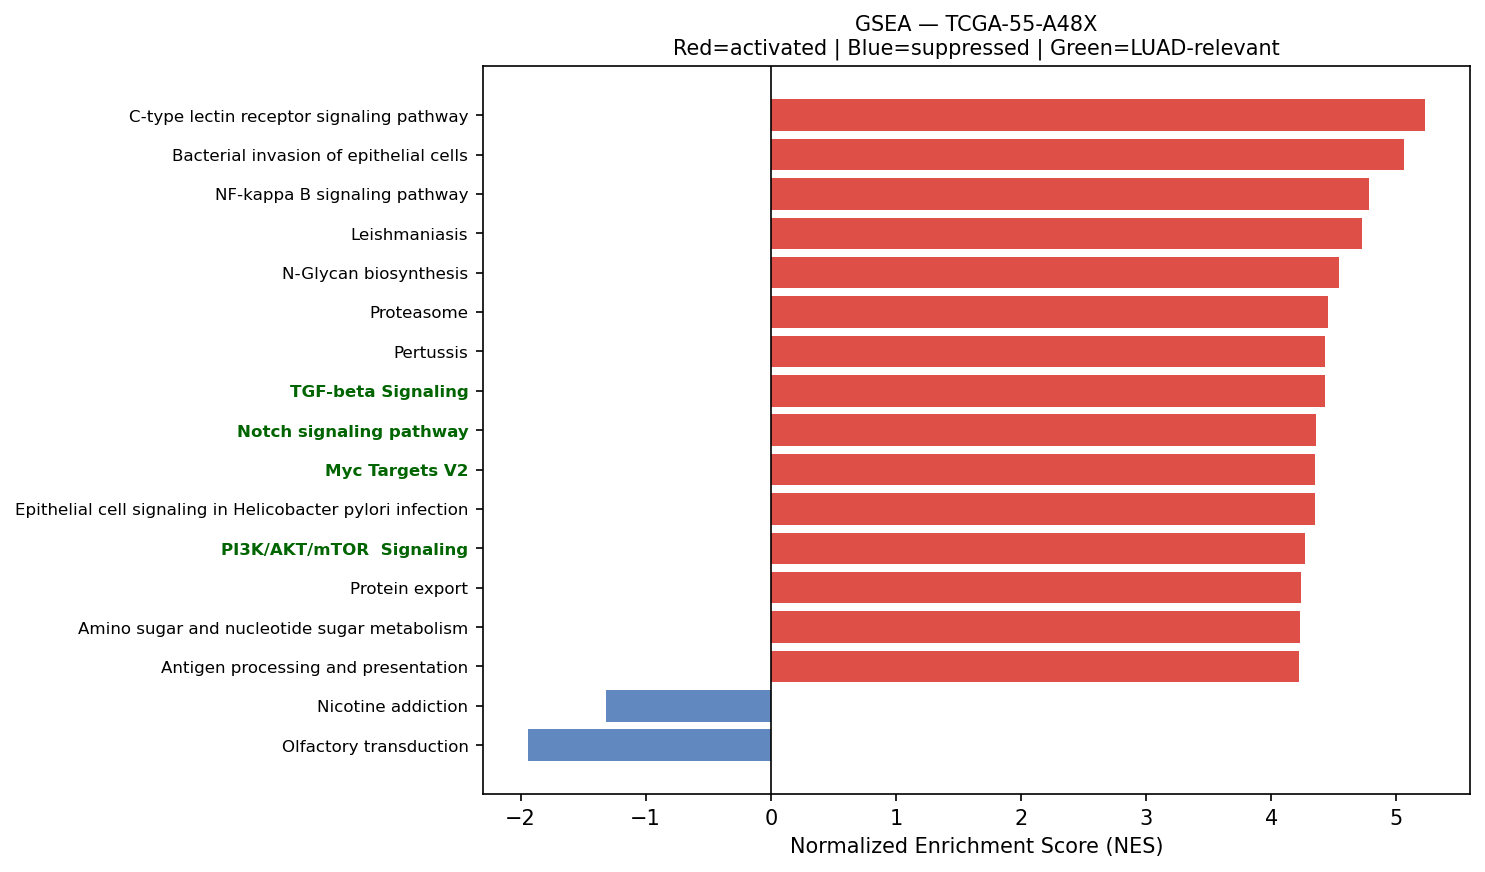

Source data for this figure (header and first rows):
Name	Term	ES	NES	NOM p-val	FDR q-val	FWER p-val	Tag %	Gene %	Lead_genes	gene_set_db	luad_relevant
prerank	C-type lectin receptor signaling pathway	0.6082	5.232	0.0	0.0	0.0	72/104	24.31%	RHOA;JUN;CALM2;NFKBIA;MAPKAPK2;ITPR3;MAP…	KEGG_2021_Human	False
prerank	Bacterial invasion of epithelial cells	0.6953	5.064	0.0	0.0	0.0	54/77	15.41%	ACTB;ACTG1;FN1;RHOA;RAC1;ACTR2;CDH1;CTNN…	KEGG_2021_Human	False
prerank	NF-kappa B signaling pathway	0.6771	4.781	0.0	0.0	0.0	76/101	22.44%	ICAM1;CCL21;CCL19;IRAK1;NFKBIA;BCL2L1;CD…	KEGG_2021_Human	False
prerank	Leishmaniasis	0.7129	4.725	0.0	0.0	0.0	46/74	11.36%	HLA-DRA;HLA-DRB1;EEF1A1;MARCKSL1;HLA-DRB…	KEGG_2021_Human	False
prerank	N-Glycan biosynthesis	0.6721	4.541	0.0	0.0	0.0	38/50	21.55%	RPN2;DDOST;RPN1;GANAB;DAD1;B4GALT1;DPM3;…	KEGG_2021_Human	False
prerank	Proteasome	0.7464	4.454	0.0	0.0	0.0	37/46	15.63%	PSMB4;PSMB3;PSMA7;PSME1;PSMB7;PSMD2;PSMD…	KEGG_2021_Human	False
prerank	Pertussis	0.6647	4.434	0.0	0.0	0.0	52/76	21.38%	SFTPA1;SFTPA2;C3;CFL1;RHOA;C1QA;JUN;C1QC…	KEGG_2021_Human	False
prerank	TGF-beta Signaling	0.7598	4.431	0.0	0.0	0.0	46/54	17.26%	RHOA;CDH1;JUNB;CTNNB1;PPP1CA;LTBP2;ENG;F…	MSigDB_Hallmark_2020	True
prerank	Notch signaling pathway	0.6416	4.361	0.0	0.0	0.0	46/59	22.57%	APH1A;NCSTN;LFNG;HDAC1;DTX4;DTX3L;NOTCH3…	KEGG_2021_Human	True
prerank	Myc Targets V2	0.7086	4.354	0.0	0.0	0.0	52/57	24.67%	NPM1;CBX3;SRM;NOLC1;HSPD1;FARSA;MAP3K6;G…	MSigDB_Hallmark_2020	True
prerank	Epithelial cell signaling in Helicobacte…	0.6901	4.352	0.0	0.0	0.0	51/70	22.16%	JUN;ATP6V0E1;RAC1;NFKBIA;F11R;ATP6V1F;AT…	KEGG_2021_Human	False
prerank	PI3K/AKT/mTOR  Signaling	0.6876	4.273	0.0	0.0	0.0	81/105	21.01%	CALR;ARF1;PFN1;HSP90B1;SFN;CFL1;CXCR4;RA…	MSigDB_Hallmark_2020	True
prerank	Protein export	0.8179	4.235	0.0	0.0	0.0	19/23	12.09%	HSPA5;SEC61A1;SRP9;SRP14;SEC61B;SRPRA;SP…	KEGG_2021_Human	False
prerank	Amino sugar and nucleotide sugar metabol…	0.6676	4.232	0.0	0.0	0.0	43/48	29.41%	CYB5R3;GFUS;HEXB;HK1;CYB5R1;GPI;GALE;PGM…	KEGG_2021_Human	False
prerank	Antigen processing and presentation	0.7086	4.223	0.0	0.0	0.0	40/70	6.42%	HLA-DRA;HLA-C;HLA-B;CD74;HLA-A;HLA-DRB1;…	KEGG_2021_Human	False
prerank	Viral myocarditis	0.7204	4.174	0.0	0.0	0.0	45/57	19.24%	ACTB;ACTG1;HLA-DRA;HLA-C;HLA-B;HLA-A;HLA…	KEGG_2021_Human	False
prerank	Endometrial cancer	0.6802	4.142	0.0	0.0	0.0	46/58	21.84%	CDH1;CTNNA1;CCND1;ERBB2;CTNNB1;CDKN1A;GR…	KEGG_2021_Human	False
prerank	B cell receptor signaling pathway	0.6785	4.107	0.0	0.0	0.0	63/79	23.10%	JUN;RAC1;CD79A;CD81;NFKBIA;FOS;RAC2;GRB2…	KEGG_2021_Human	False
prerank	Notch Signaling	0.7053	4.093	0.0	0.0	0.0	28/32	24.53%	APH1A;CCND1;LFNG;DTX4;NOTCH3;PPARD;KAT2A…	MSigDB_Hallmark_2020	True
prerank	Osteoclast differentiation	0.6429	4.021	0.0	0.0	0.0	91/126	24.87%	JUN;RAC1;NFKBIA;FOS;SOCS3;TYROBP;JUND;JU…	KEGG_2021_Human	False
prerank	VEGF signaling pathway	0.6602	4.015	0.0	0.0	0.0	44/59	21.05%	HSPB1;RAC1;MAPKAPK2;RAC2;KDR;MAPK13;PTGS…	KEGG_2021_Human	False
prerank	Various types of N-glycan biosynthesis	0.6198	4.005	0.0	0.0	0.0	27/39	21.55%	RPN2;DDOST;RPN1;DAD1;B4GALT1;MGAT4B;STT3…	KEGG_2021_Human	False
prerank	Amoebiasis	0.6052	3.944	0.0	0.0	0.0	59/101	19.24%	HSPB1;COL1A1;COL3A1;FN1;COL1A2;PRDX1;GNA…	KEGG_2021_Human	False
prerank	Angiogenesis	0.7141	3.921	0.0	0.0	0.0	28/36	21.59%	COL3A1;TIMP1;LUM;S100A4;APP;TNFRSF21;SLC…	MSigDB_Hallmark_2020	True
prerank	SNARE interactions in vesicular transpor…	0.7211	3.916	0.0	0.0	0.0	29/33	22.78%	VAMP8;VAMP3;VAMP5;VAMP7;STX16;VAMP2;STX5…	KEGG_2021_Human	False
prerank	ErbB signaling pathway	0.633	3.894	0.0	0.0	0.0	65/85	24.05%	JUN;ERBB2;CDKN1A;GRB2;AREG;SHC1;MAPK3;ER…	KEGG_2021_Human	False
prerank	Cholesterol Homeostasis	0.7067	3.891	0.0	0.0	0.0	66/74	25.88%	ACTG1;S100A11;LGALS3;MAL2;CLU;ANXA5;SCD;…	MSigDB_Hallmark_2020	False
prerank	Vibrio cholerae infection	0.692	3.88	0.0	0.0	0.0	32/50	12.44%	ACTB;ACTG1;ARF1;PDIA4;SEC61A1;ATP6V0E1;K…	KEGG_2021_Human	False
prerank	Central carbon metabolism in cancer	0.5742	3.869	0.0	0.0	0.0	48/70	21.04%	PKM;LDHA;ERBB2;HIF1A;IDH1;IDH2;MAPK3;G6P…	KEGG_2021_Human	False
prerank	Pancreatic cancer	0.6863	3.854	0.0	0.0	0.0	67/76	27.45%	RAC1;CCND1;ERBB2;RAC2;BCL2L1;CDKN1A;GADD…	KEGG_2021_Human	False
prerank	Thyroid hormone signaling pathway	0.616	3.83	0.0	0.0	0.0	84/121	21.16%	ACTB;ACTG1;ATP1B1;CCND1;CTNNB1;ATP1A1;HI…	KEGG_2021_Human	False
prerank	Valine, leucine and isoleucine degradati…	0.6437	3.761	0.0	0.0	0.0	43/48	27.90%	ECHS1;HSD17B10;HADHA;HADHB;ALDH9A1;HIBAD…	KEGG_2021_Human	False
prerank	Prostate cancer	0.6511	3.739	0.0	0.0	0.0	74/97	22.16%	HSP90AB1;GSTP1;HSP90AA1;HSP90B1;SPINT1;C…	KEGG_2021_Human	False
prerank	Complement and coagulation cascades	0.4839	3.717	0.0	0.0	0.0	38/85	15.64%	A2M;C3;SERPINA1;CLU;C1QA;C1QC;C1QB;C4BPA…	KEGG_2021_Human	False
prerank	p53 signaling pathway	0.6883	3.714	0.0	0.0	0.0	63/73	26.56%	SFN;CCND1;BCL2L1;CDKN1A;PERP;EI24;GADD45…	KEGG_2021_Human	True
prerank	Legionellosis	0.6598	3.685	0.0	0.0	0.0	37/57	15.16%	EEF1A1;ARF1;HSPA8;C3;NFKBIA;RAB1A;RAB1B;…	KEGG_2021_Human	False
prerank	ECM-receptor interaction	0.5602	3.663	0.0	0.0	0.0	57/88	26.02%	SDC1;SDC4;COL1A1;FN1;AGRN;COL1A2;ITGA3;C…	KEGG_2021_Human	False
prerank	Sphingolipid metabolism	0.5555	3.63	0.0	0.0	0.0	37/48	26.93%	PSAP;SGPP2;ASAH1;NEU1;CERS2;ARSA;SMPD1;D…	KEGG_2021_Human	False
prerank	Adherens junction	0.682	3.59	0.0	0.0	0.0	63/71	26.49%	ACTB;ACTG1;RHOA;RAC1;CDH1;CTNNA1;PTPRF;A…	KEGG_2021_Human	False
prerank	Peroxisome	0.6015	3.539	0.0	0.0	0.0	61/81	26.77%	PRDX5;PRDX1;SOD1;PMVK;ACSL5;IDH1;IDH2;GS…	KEGG_2021_Human	False
prerank	Inositol phosphate metabolism	0.6316	3.532	0.0	0.0	0.0	62/73	30.46%	TPI1;CDIPT;INPPL1;PI4KB;PIP4K2C;PIP4K2B;…	KEGG_2021_Human	False
prerank	Pperoxisome	0.6567	3.525	0.0	0.0	0.0	66/103	16.25%	PRDX5;CRABP2;SCGB1A1;DHCR24;PABPC1;MVP;P…	MSigDB_Hallmark_2020	False
prerank	Bladder cancer	0.7575	3.506	0.0	0.0	0.0	32/41	15.58%	CDH1;MMP2;CCND1;ERBB2;MMP1;CDKN1A;MAPK3;…	KEGG_2021_Human	False
prerank	Renal cell carcinoma	0.6424	3.495	0.0	0.0	0.0	52/69	19.22%	ELOB;JUN;RAC1;EPAS1;CDKN1A;GRB2;HIF1A;MA…	KEGG_2021_Human	False
prerank	Signaling pathways regulating pluripoten…	0.4479	3.493	0.0	0.0	0.0	86/143	26.95%	CTNNB1;GRB2;MAPK13;STAT3;MAPK3;DVL1;INHB…	KEGG_2021_Human	False
prerank	RNA polymerase	0.7108	3.458	0.0	0.0	0.0	27/31	24.33%	POLR2L;POLR2A;POLR2G;POLR2E;POLR2J;POLR2…	KEGG_2021_Human	True
prerank	Ferroptosis	0.7089	3.446	0.0	0.0	0.0	32/41	18.55%	FTL;SAT1;GPX4;CP;ACSL5;NCOA4;PRNP;ACSL1;…	KEGG_2021_Human	False
prerank	Reactive Oxygen Species Pathway	0.7261	3.444	0.0	0.0	0.0	43/48	21.18%	FTL;TXN;GPX4;PRDX1;PRDX6;PDLIM1;SOD1;JUN…	MSigDB_Hallmark_2020	False
prerank	Fatty acid elongation	0.6642	3.401	0.0	0.0	0.0	19/27	24.66%	ECHS1;PPT1;HADHA;ELOVL5;ELOVL1;HADHB;HAC…	KEGG_2021_Human	False
prerank	Rheumatoid arthritis	0.6042	3.398	0.0	0.0	0.0	49/89	16.91%	HLA-DRA;HLA-DRB1;HLA-DRB5;ICAM1;HLA-DPA1…	KEGG_2021_Human	False
prerank	Vasopressin-regulated water reabsorption	0.6594	3.397	0.0	0.0	0.0	35/44	21.44%	AQP3;ARHGDIB;GNAS;RAB11B;ARHGDIA;DYNLL1;…	KEGG_2021_Human	False
prerank	Fc epsilon RI signaling pathway	0.5981	3.391	0.0	0.0	0.0	45/67	20.73%	RAC1;RAC2;GRB2;MAPK13;FCER1G;MAPK3;MAPK1…	KEGG_2021_Human	False
prerank	Base excision repair	0.7058	3.39	0.0	0.0	0.0	28/33	23.35%	APEX1;PCNA;PARP4;POLE3;HMGB1;MBD4;MPG;PO…	KEGG_2021_Human	False
prerank	Other types of O-glycan biosynthesis	0.5665	3.369	0.0	0.0	0.0	32/47	25.28%	LFNG;B4GALT1;OGT;B4GALT3;GALNT1;COLGALT1…	KEGG_2021_Human	False
prerank	Pyrimidine metabolism	0.5877	3.366	0.0	0.0	0.0	44/56	27.34%	CMPK1;CANT1;NME3;TYMP;DCTD;TK1;NME4;NT5E…	KEGG_2021_Human	False
prerank	Wnt-beta Catenin Signaling	0.6267	3.349	0.0	0.0	0.0	35/42	31.16%	NCSTN;CTNNB1;PPARD;KAT2A;NCOR2;CUL1;CSNK…	MSigDB_Hallmark_2020	True
prerank	Biosynthesis of unsaturated fatty acids	0.6623	3.332	0.0	0.0	0.0	19/27	24.66%	SCD;ELOVL5;ELOVL1;SCP2;FADS2;HSD17B4;HAC…	KEGG_2021_Human	False
prerank	Intestinal immune network for IgA produc…	0.6081	3.278	0.0	0.0	0.0	29/45	24.91%	HLA-DRA;HLA-DRB1;HLA-DRB5;HLA-DPA1;CXCR4…	KEGG_2021_Human	True
prerank	Thyroid cancer	0.7283	3.262	0.0	0.0	0.0	29/37	19.96%	CDH1;CCND1;CTNNB1;CDKN1A;GADD45A;NCOA4;M…	KEGG_2021_Human	False
prerank	Fatty acid degradation	0.636	3.242	0.0	0.0	0.0	33/43	29.61%	ECHS1;HADHA;ACADVL;ACSL5;ACSL1;HADHB;ALD…	KEGG_2021_Human	False
... 101 more rows
